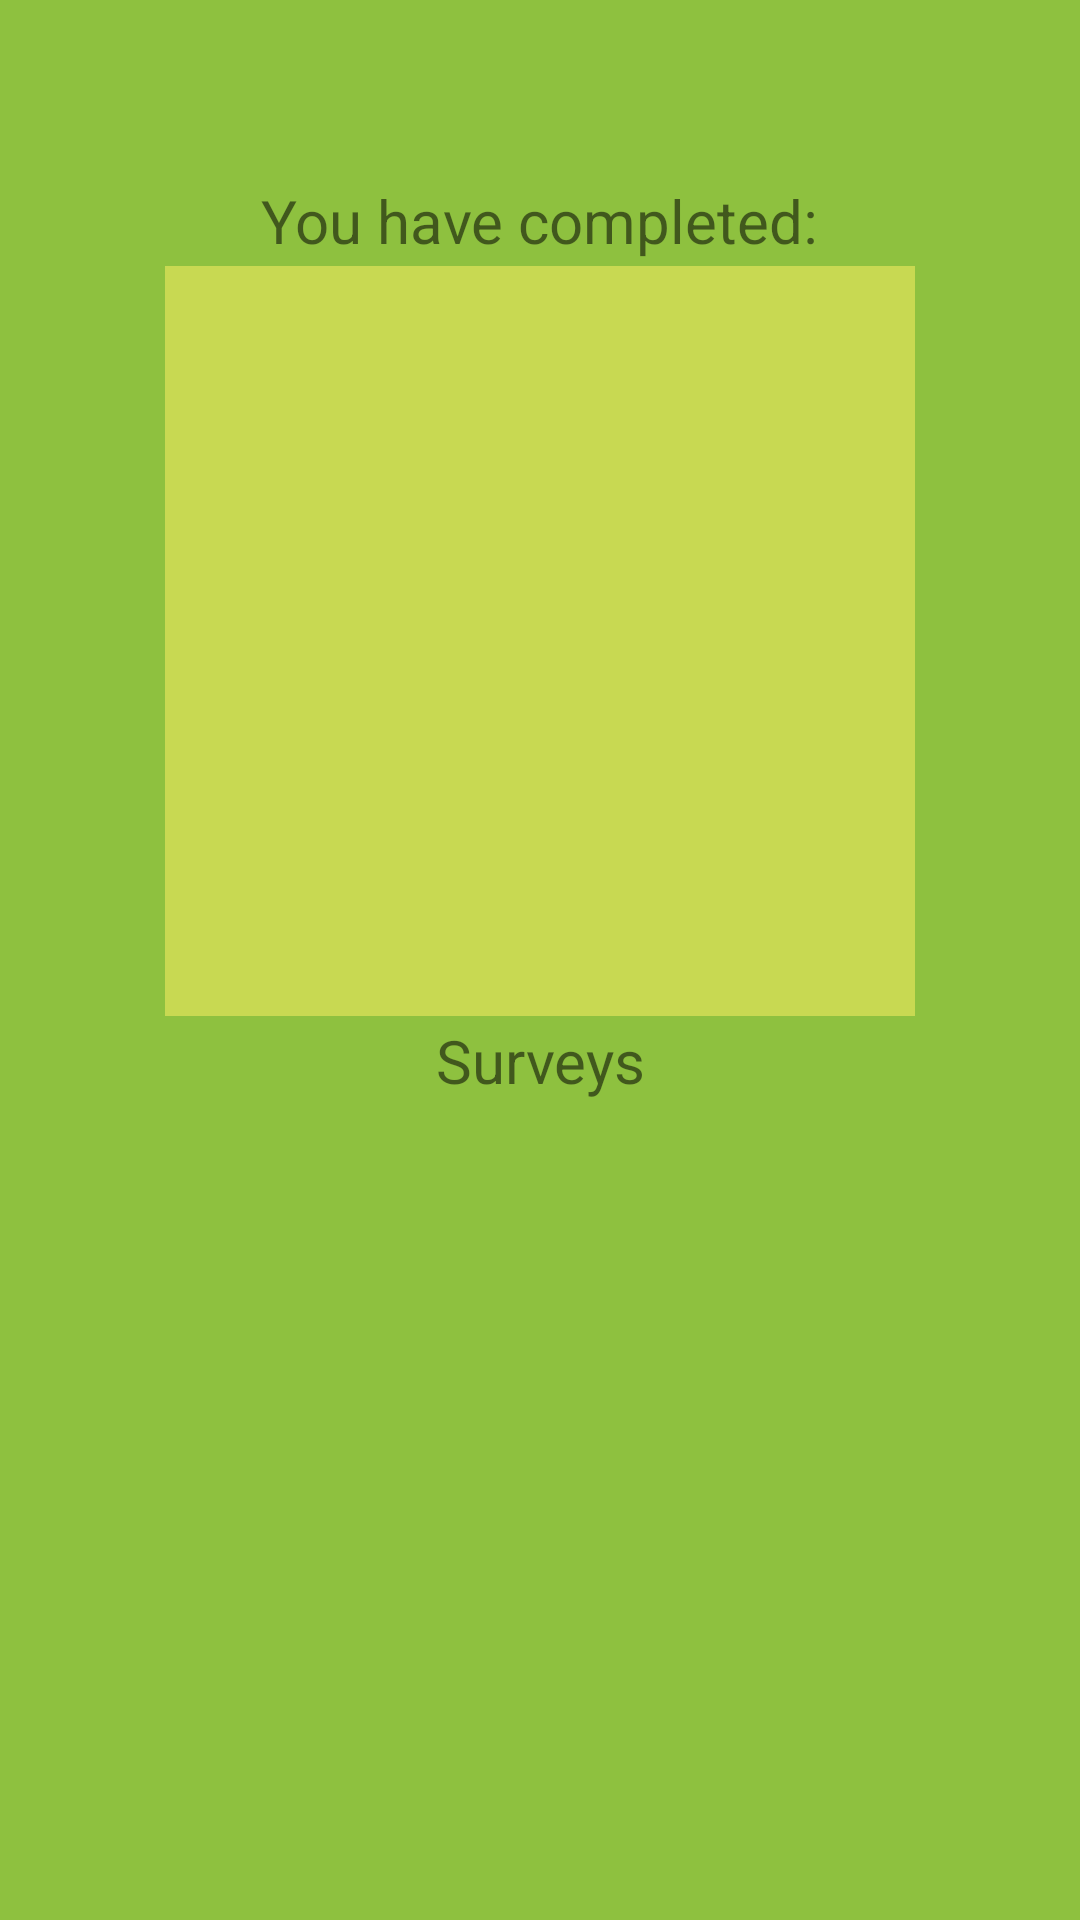

Layout XML and referenced resources for this Android screen:
<!-- AndroidManifest.xml: application theme Theme.SurveyApp -->
<!-- res/layout/fragment_surveys.xml -->
<?xml version="1.0" encoding="utf-8"?>
<FrameLayout xmlns:android="http://schemas.android.com/apk/res/android"
    xmlns:app="http://schemas.android.com/apk/res-auto"
    xmlns:tools="http://schemas.android.com/tools"
    android:layout_width="match_parent"
    android:layout_height="match_parent"
    tools:context=".SurveysFragment">

    <androidx.constraintlayout.widget.ConstraintLayout
        android:layout_width="match_parent"
        android:layout_height="match_parent"
        android:background="@color/green"
        >

        <TextView
            android:id="@+id/textView3"
            android:layout_width="wrap_content"
            android:layout_height="wrap_content"
            android:padding="20dp"
            android:text="You have completed:"
            android:textSize="20dp"
            android:layout_marginTop="40dp"
            app:layout_constraintEnd_toEndOf="parent"
            app:layout_constraintStart_toStartOf="parent"
            app:layout_constraintTop_toTopOf="parent" />

        <TextView
            android:id="@+id/number"
            android:layout_width="wrap_content"
            android:layout_height="wrap_content"
            android:layout_marginTop="40dp"
            android:padding="20dp"
            android:text="3"
            android:textSize="200dp"
            app:layout_constraintBottom_toBottomOf="@+id/blockView"
            app:layout_constraintEnd_toEndOf="@+id/blockView"
            app:layout_constraintStart_toStartOf="@+id/blockView"
            app:layout_constraintTop_toTopOf="@+id/blockView" />


        <View
            android:id="@+id/blockView"
            android:layout_width="250dp"
            android:layout_height="250dp"
            android:background="@color/light_green"
            app:layout_constraintBottom_toTopOf="@+id/textView2"
            app:layout_constraintEnd_toEndOf="parent"
            app:layout_constraintStart_toStartOf="parent"
            app:layout_constraintTop_toBottomOf="@+id/textView3" />

        <TextView
            android:id="@+id/textView2"
            android:layout_width="wrap_content"
            android:layout_height="wrap_content"
            android:text="Surveys"
            android:textSize="20dp"
            android:padding="20dp"
            android:layout_marginBottom="40dp"
            app:layout_constraintBottom_toBottomOf="parent"
            app:layout_constraintEnd_toEndOf="parent"
            app:layout_constraintStart_toStartOf="parent"
            app:layout_constraintTop_toBottomOf="@+id/textView3" />

    </androidx.constraintlayout.widget.ConstraintLayout>



</FrameLayout>
<!-- resources referenced by this layout -->
<resources>
  <color name="green">#8EC13F</color>
  <color name="light_green">#C8D952</color>
  <style name="Theme.SurveyApp" parent="Theme.MaterialComponents.DayNight.DarkActionBar">
          
          <item name="colorPrimary">@color/green</item>
          <item name="colorPrimaryVariant">@color/green</item>
          <item name="colorOnPrimary">@color/white</item>
          
          <item name="colorSecondary">@color/teal_200</item>
          <item name="colorSecondaryVariant">@color/teal_700</item>
          <item name="colorOnSecondary">@color/black</item>
          
          <item name="android:statusBarColor">?attr/colorPrimaryVariant</item>
          
      </style>
  <color name="white">#FFFFFFFF</color>
  <color name="teal_200">#FF03DAC5</color>
  <color name="teal_700">#FF018786</color>
  <color name="black">#FF000000</color>
</resources>
